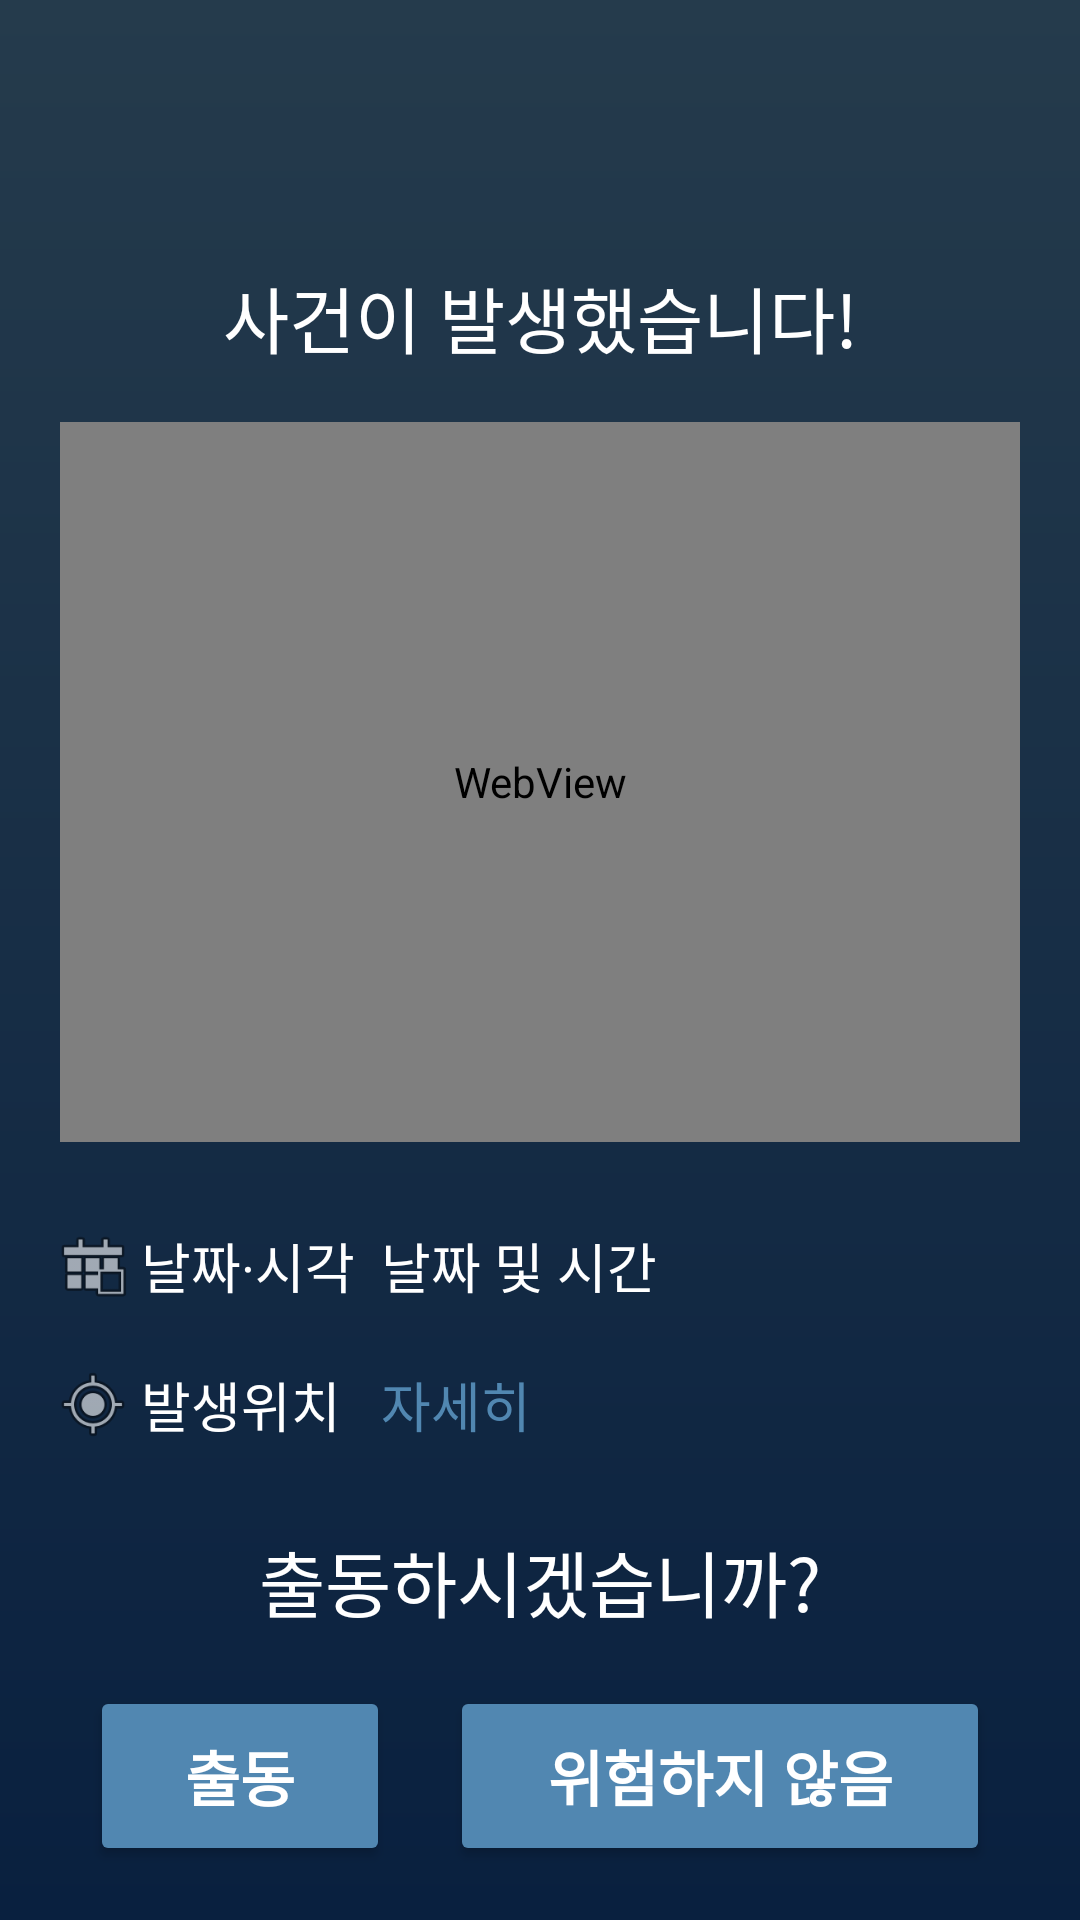

Android layout source for this screen:
<!-- AndroidManifest.xml: application theme Theme.MaterialComponents.NoActionBar -->
<!-- res/layout/alert_danger.xml -->
<?xml version="1.0" encoding="utf-8"?>
<androidx.constraintlayout.widget.ConstraintLayout
    xmlns:android="http://schemas.android.com/apk/res/android"
    xmlns:app="http://schemas.android.com/apk/res-auto"
    xmlns:tools="http://schemas.android.com/tools"
    android:layout_width="match_parent"
    android:layout_height="match_parent"
    tools:context=".alertDanger"
    android:background="@drawable/bg_grad">

    <TextView
        android:id="@+id/explanation1"
        android:layout_width="wrap_content"
        android:layout_height="wrap_content"
        android:layout_marginTop="70dp"
        android:text="사건이 발생했습니다!"
        android:textColor="#FFFFFF"
        android:textSize="24sp"
        app:layout_constraintEnd_toEndOf="parent"
        app:layout_constraintStart_toStartOf="parent"
        app:layout_constraintTop_toTopOf="parent"
        app:layout_constraintBottom_toTopOf="@+id/webview_login"/>


    <WebView
        android:id="@+id/webview_login"
        android:layout_width="320dp"
        android:layout_height="240dp"
        app:layout_constraintBottom_toTopOf="@+id/tableLayout"
        app:layout_constraintEnd_toEndOf="parent"
        app:layout_constraintStart_toStartOf="parent"
        app:layout_constraintTop_toBottomOf="@+id/explanation1"/>



    

    <TableLayout
        android:id="@+id/tableLayout"
        android:layout_width="350dp"
        android:layout_height="wrap_content"
        android:stretchColumns="2"
        app:layout_constraintBottom_toTopOf="@+id/explanation2"
        app:layout_constraintStart_toStartOf="parent"
        app:layout_constraintEnd_toEndOf="parent"
        app:layout_constraintTop_toBottomOf="@+id/webview_login"
        app:layout_constraintVertical_bias="0.5">

        <TableRow
            android:id="@+id/DATETIME"
            android:layout_width="match_parent"
            android:layout_height="match_parent"
            android:padding="10dp">

            <ImageView
                android:id="@+id/dateTimeIcon"
                android:layout_width="match_parent"
                android:layout_height="match_parent"
                android:contentDescription="발생날짜"
                app:srcCompat="@android:drawable/ic_menu_today" />

            <TextView
                android:id="@+id/dateTime"
                android:layout_width="80dp"
                android:layout_height="wrap_content"
                android:layout_gravity="left"
                android:text="날짜·시각"
                android:textColor="#FFFFFF"
                android:textSize="18sp" />

            <TextView
                android:id="@+id/dateTimeDetail"
                android:layout_width="wrap_content"
                android:layout_height="wrap_content"
                android:text="날짜 및 시간"
                android:textColor="#FFFFFF"
                android:textSize="18sp" />

        </TableRow>

        <TableRow
            android:id="@+id/LOCATION"
            android:layout_width="match_parent"
            android:layout_height="match_parent"
            android:padding="10dp">

            <ImageView
                android:id="@+id/locationIcon"
                android:layout_width="match_parent"
                android:layout_height="match_parent"
                android:contentDescription="발생위치"
                app:srcCompat="@android:drawable/ic_menu_mylocation" />

            <TextView
                android:id="@+id/location"
                android:layout_width="80dp"
                android:layout_height="wrap_content"
                android:layout_gravity="left"
                android:text="발생위치"
                android:textColor="#FFFFFF"
                android:textSize="18sp" />

            <TextView
                android:id="@+id/locationDetail"
                android:layout_width="wrap_content"
                android:layout_height="wrap_content"
                android:layout_span="2"
                android:autoLink="all"
                android:linksClickable="true"
                android:singleLine="false"
                android:text="자세히"
                android:textColor="#5187B1"
                android:textSize="18sp" />

        </TableRow>
    </TableLayout>

    <TextView
        android:id="@+id/explanation2"
        android:layout_width="wrap_content"
        android:layout_height="wrap_content"
        android:text="출동하시겠습니까?"
        android:textColor="#FFFFFF"
        android:textSize="24sp"
        app:layout_constraintEnd_toEndOf="parent"
        app:layout_constraintStart_toStartOf="parent"
        app:layout_constraintTop_toBottomOf="@+id/tableLayout"
        app:layout_constraintBottom_toTopOf="@+id/linear"/>


    <LinearLayout
        android:id="@+id/linear"
        android:layout_width="wrap_content"
        android:layout_height="wrap_content"
        android:orientation="horizontal"
        app:layout_constraintEnd_toEndOf="parent"
        app:layout_constraintStart_toStartOf="parent"
        app:layout_constraintTop_toBottomOf="@+id/explanation2"
        app:layout_constraintBottom_toBottomOf="parent">

        <Button
            android:id="@+id/callOut"
            android:layout_width="100dp"
            android:layout_height="60dp"
            android:text="출동"
            android:textColor="@color/white"
            android:textIsSelectable="false"
            android:textSize="20dp"
            android:textStyle="bold"
            android:visibility="visible"
            app:backgroundTint="#5187B1"
            app:cornerRadius="20dp"
            app:layout_constraintBottom_toBottomOf="parent"
            app:layout_constraintEnd_toStartOf="@+id/notDanger"
            app:layout_constraintStart_toStartOf="parent"
            app:layout_constraintTop_toBottomOf="@+id/explanation2"
            android:layout_marginEnd="10dp"/>

        <Button
            android:id="@+id/notDanger"
            android:layout_width="180dp"
            android:layout_height="60dp"
            android:text="위험하지 않음"
            android:textColor="@color/white"
            android:textIsSelectable="false"
            android:textSize="20dp"
            android:textStyle="bold"
            android:visibility="visible"
            app:backgroundTint="#5187B1"
            app:cornerRadius="20dp"
            app:layout_constraintBottom_toBottomOf="parent"
            app:layout_constraintEnd_toEndOf="parent"
            app:layout_constraintStart_toEndOf="@+id/callOut"
            app:layout_constraintTop_toBottomOf="@+id/explanation2"
            android:layout_marginStart="10dp"/>

    </LinearLayout>


</androidx.constraintlayout.widget.ConstraintLayout>
<!-- resources referenced by this layout -->
<resources>
  <!-- drawable bg_grad (drawable) -->
  <?xml version="1.0" encoding="utf-8"?>
  <shape xmlns:android="http://schemas.android.com/apk/res/android"
      android:shape="rectangle">
      <gradient
          android:angle="90"
          android:startColor="#09203f"
          android:endColor="#253B4C" />
  </shape>
  <!-- not gathered from this repository: default colours our renderer supplied (Android Studio template values) -->
  <color name="white">#FFFFFFFF</color>
</resources>
